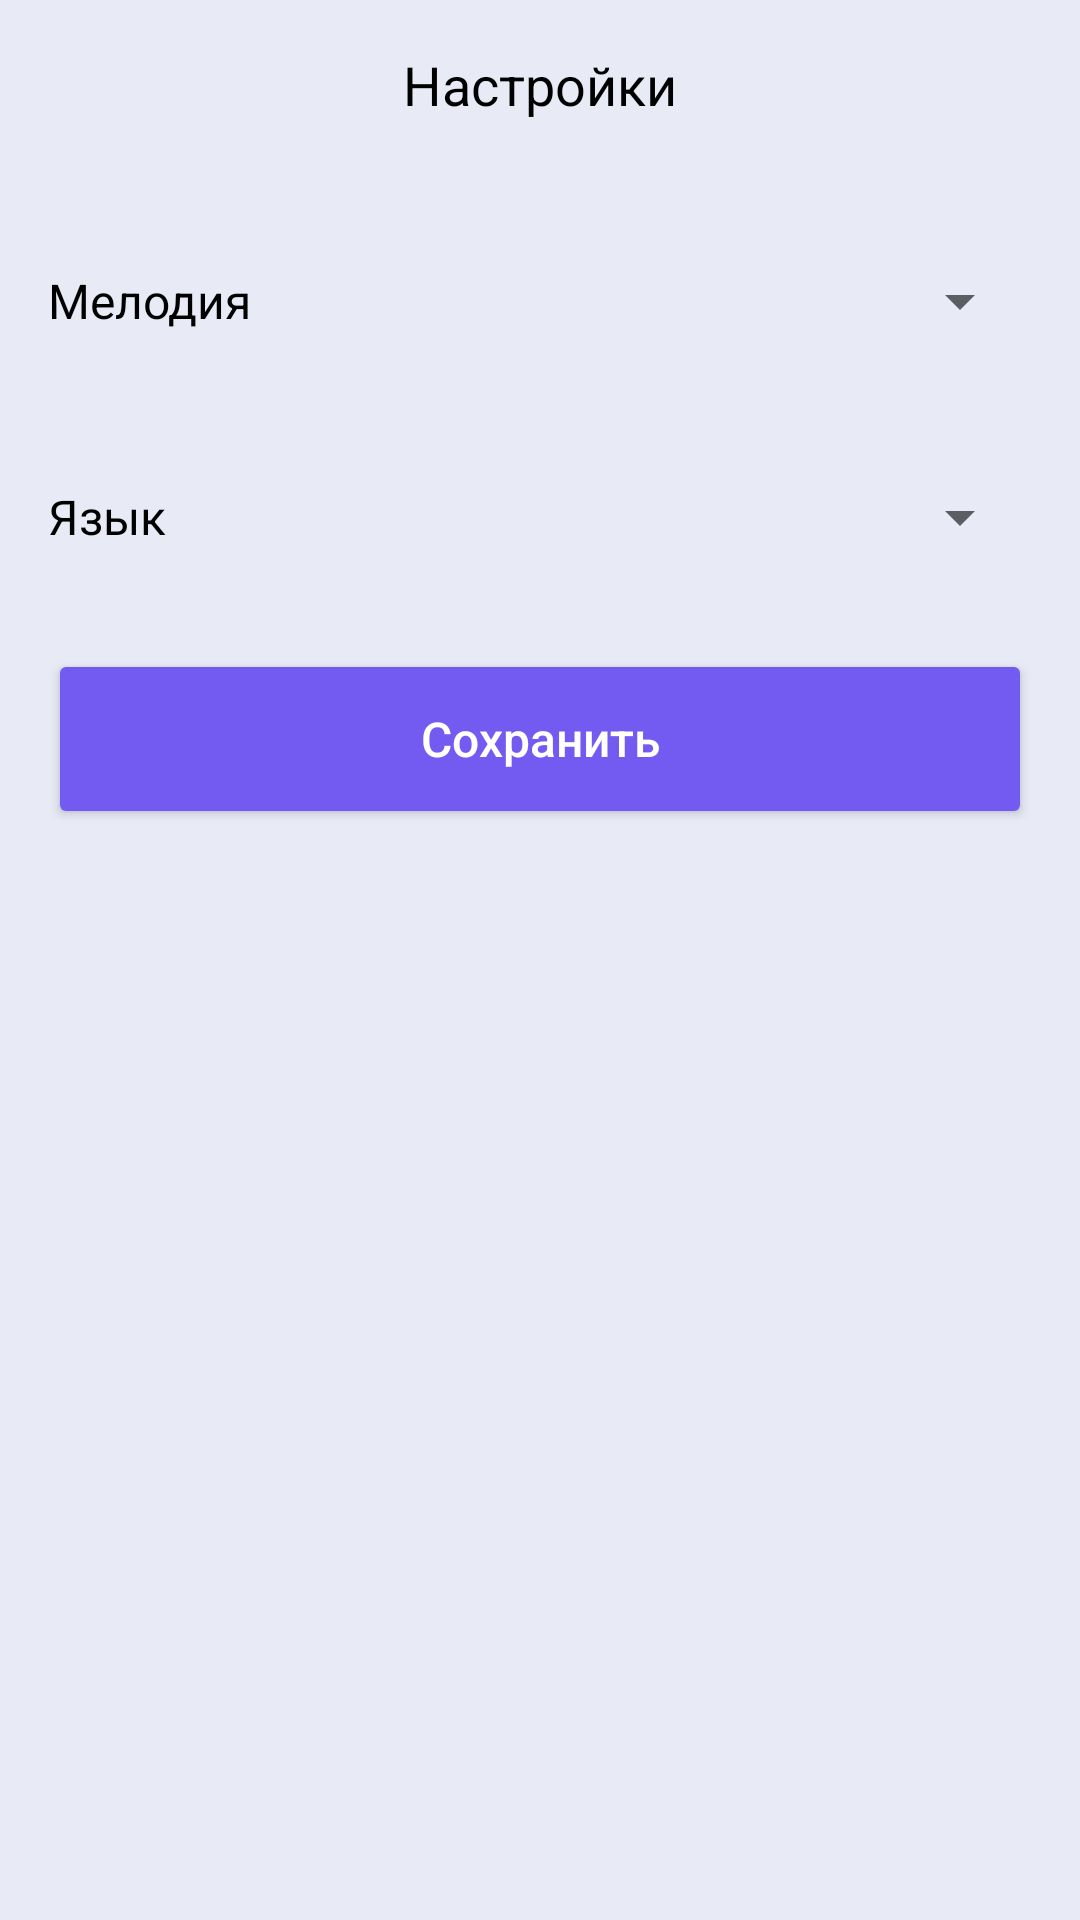

Reconstruct the res/layout file that produces this screen, plus the resources it refers to.
<!-- AndroidManifest.xml: application theme Theme.Calendar -->
<!-- res/layout/fragment_settings.xml -->
<?xml version="1.0" encoding="utf-8"?>
<LinearLayout xmlns:android="http://schemas.android.com/apk/res/android"
    xmlns:tools="http://schemas.android.com/tools"
    android:layout_width="match_parent"
    android:layout_height="match_parent"
    android:orientation="vertical"
    android:padding="@dimen/value_16_dp">

    <TextView
        android:id="@+id/titleTextView"
        android:layout_width="wrap_content"
        android:layout_height="wrap_content"
        android:text="@string/settings"
        android:textSize="@dimen/value_18_sp"
        android:layout_gravity="center_horizontal"/>


    <LinearLayout
        android:layout_width="match_parent"
        android:layout_height="wrap_content"
        android:orientation="horizontal"
        android:layout_marginTop="@dimen/value_48_dp">

        <TextView
            android:id="@+id/melodyTextView"
            android:layout_width="60dp"
            android:layout_height="wrap_content"
            android:text="@string/melody"
            android:layout_weight="1"
            android:layout_gravity="center_vertical"
            android:paddingEnd="@dimen/value_16_dp"/>

        <Spinner
            android:id="@+id/melodySpinner"
            android:layout_width="@dimen/value_0_dp"
            android:layout_height="wrap_content"
            android:layout_weight="1"
            android:padding="@dimen/value_10_dp"
            android:layout_marginLeft="@dimen/value_16_dp" />
    </LinearLayout>

    <LinearLayout
        android:layout_width="match_parent"
        android:layout_height="wrap_content"
        android:orientation="horizontal"
        android:layout_marginTop="@dimen/value_48_dp">

        <TextView
            android:id="@+id/languageTextView"
            android:layout_width="@dimen/value_60_dp"
            android:layout_height="wrap_content"
            android:text="@string/language"
            android:layout_weight="1"
            android:layout_gravity="center_vertical"
            android:paddingEnd="@dimen/value_16_dp"/>

        <Spinner
            android:id="@+id/languageSpinner"
            android:layout_width="@dimen/value_0_dp"
            android:layout_height="wrap_content"
            android:layout_weight="1"
            android:padding="@dimen/value_10_dp"
            android:layout_marginLeft="@dimen/value_16_dp" />
    </LinearLayout>


    <Button
        android:id="@+id/createEventButton"
        android:layout_width="match_parent"
        android:layout_height="@dimen/value_60_dp"
        android:layout_marginTop="@dimen/value_32_dp"
        style="@style/ButtonStyle"
        android:text="@string/save"
        android:layout_gravity="bottom"/>

</LinearLayout>
<!-- resources referenced by this layout -->
<resources>
  <dimen name="value_0_dp">0dp</dimen>
  <dimen name="value_10_dp">10dp</dimen>
  <dimen name="value_16_dp">16dp</dimen>
  <dimen name="value_18_sp">18sp</dimen>
  <dimen name="value_32_dp">32dp</dimen>
  <dimen name="value_48_dp">48dp</dimen>
  <dimen name="value_60_dp">60dp</dimen>
  <string name="language">Язык</string>
  <string name="melody">Мелодия</string>
  <string name="save">Сохранить</string>
  <string name="settings">Настройки</string>
  <style name="ButtonStyle">
          <item name="backgroundTint">@color/background_button</item>
          <item name="android:textColor">@color/white</item>
      </style>
  <style name="Theme.Calendar" parent="Theme.MaterialComponents.DayNight.NoActionBar">
          <item name="colorPrimary">@color/light_background</item>
          <item name="colorPrimaryDark">@color/light_background</item>
          <item name="colorAccent">@color/teal_200</item>
          <item name="titleTextColor">@color/black</item>
          <item name="android:textColor">@color/black</item>
          <item name="android:textSize">16sp</item>
          <item name="android:textAllCaps">false</item>
          <item name="android:windowBackground">@color/light_background</item>
      </style>
  <color name="background_button">#735BF2</color>
  <color name="white">#FFFFFFFF</color>
  <color name="light_background">#E8EAF6</color>
  <color name="teal_200">#FF03DAC5</color>
  <color name="black">#FF000000</color>
</resources>
